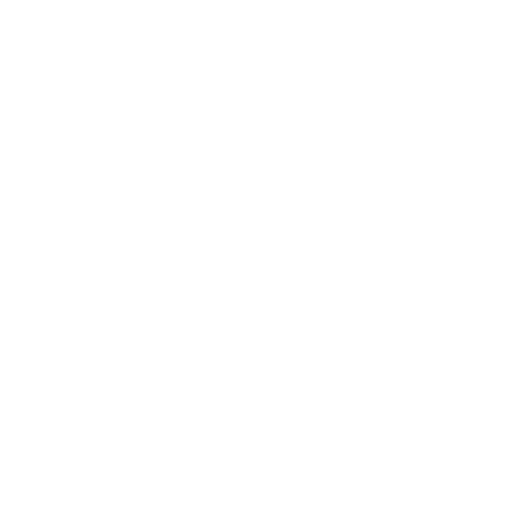
t = 0.00 s
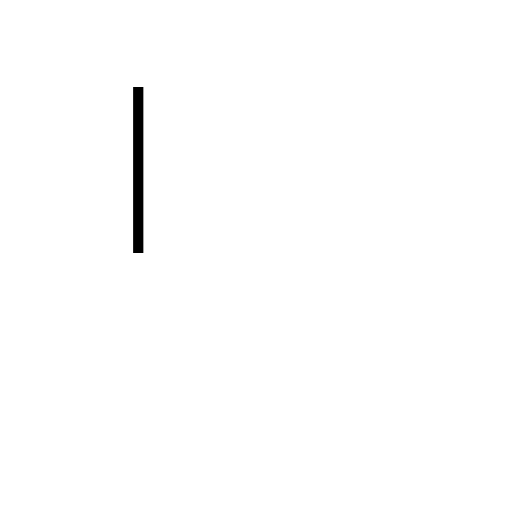
t = 0.49 s
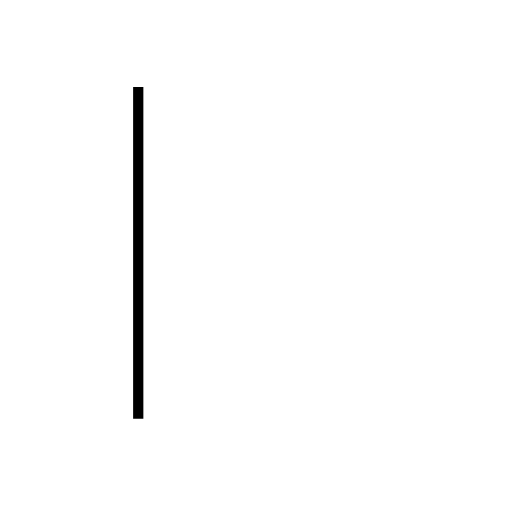
t = 0.97 s
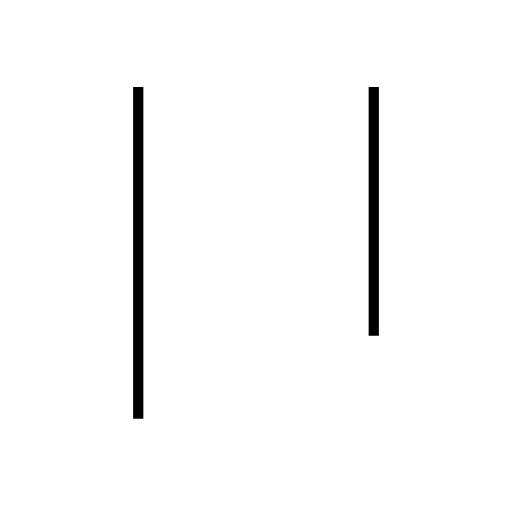
t = 1.70 s
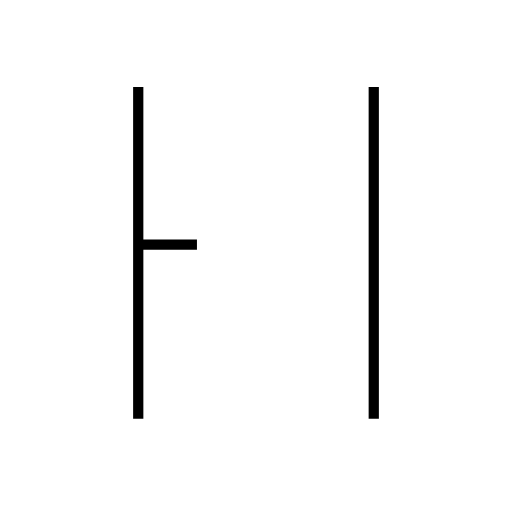
t = 2.12 s
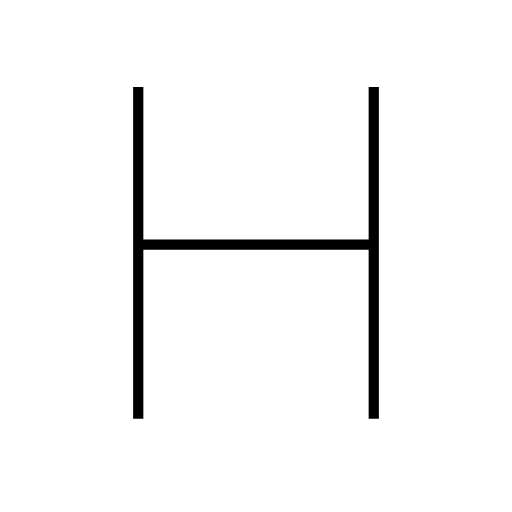
t = 2.63 s

The animated SVG that drew these frames (rendered in a browser with its animation timeline set to each time). Animation: 3 SMIL elements (animate=3); one cycle of 2.63 s.

<?xml version='1.0' encoding='utf-8'?>
<svg viewBox="0.0 -6.0 50.0 50.0" version="1.1" xmlns="http://www.w3.org/2000/svg"><rect x="-1000" y="-1000" width="2000" height="2000" stroke="white" fill="white" /><g style="fill:none;stroke:#000000;stroke-width:1"><path d="M 13.5 -35.5 L 13.5 -3.1 " transform="translate(0.0 38.0)" stroke-dasharray="32.4" stroke-dashoffset="32.4"><animate attributeName="stroke-dashoffset" from="32.4" to="0" dur="0.972s" begin="0s" fill="freeze" /></path><path d="M 36.5 -35.5 L 36.5 -3.1 " transform="translate(0.0 38.0)" stroke-dasharray="32.4" stroke-dashoffset="32.4"><animate attributeName="stroke-dashoffset" from="32.4" to="0" dur="0.972s" begin="0.972s" fill="freeze" /></path><path d="M 13.5 -20.1 L 36.5 -20.1" transform="translate(0.0 38.0)" stroke-dasharray="23.0" stroke-dashoffset="23.0"><animate attributeName="stroke-dashoffset" from="23.0" to="0" dur="0.69s" begin="1.944s" fill="freeze" /></path></g></svg>
